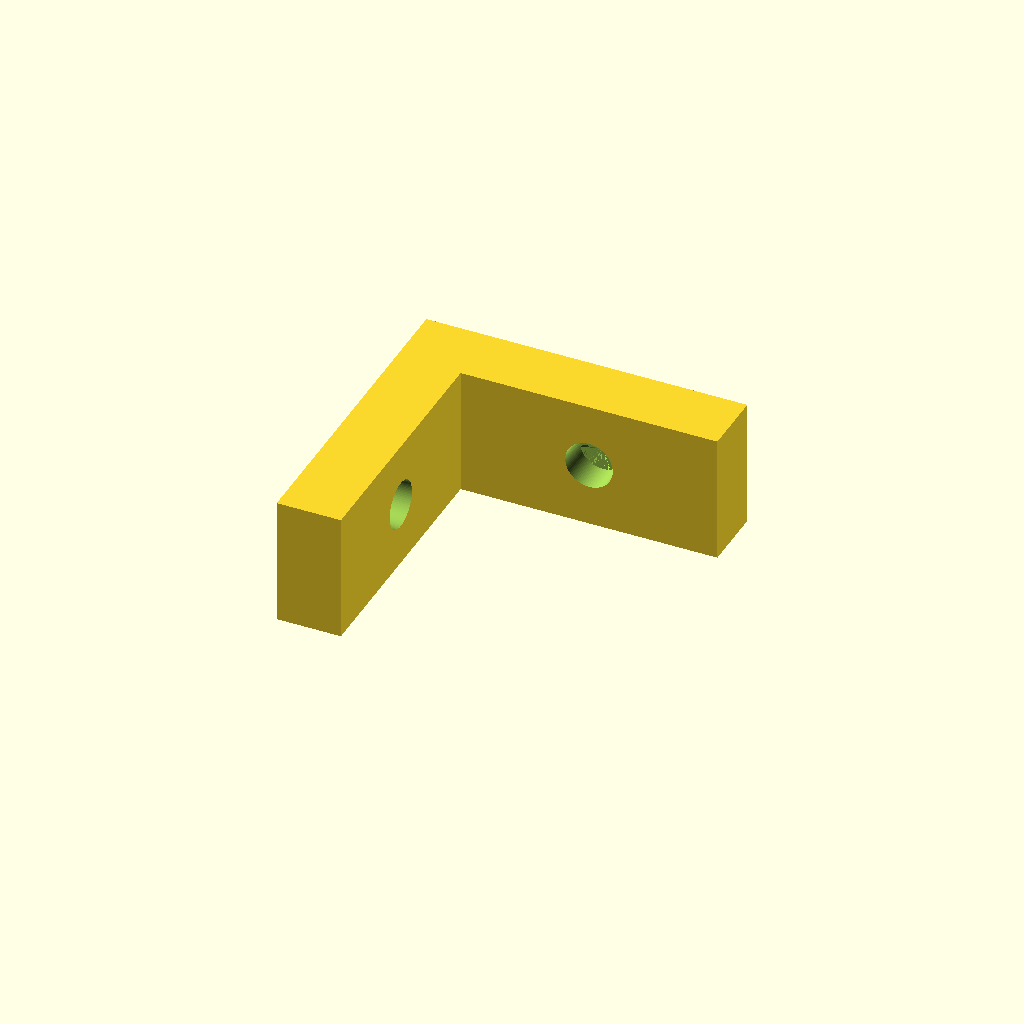
Cell 1 — every parameter at its default value.
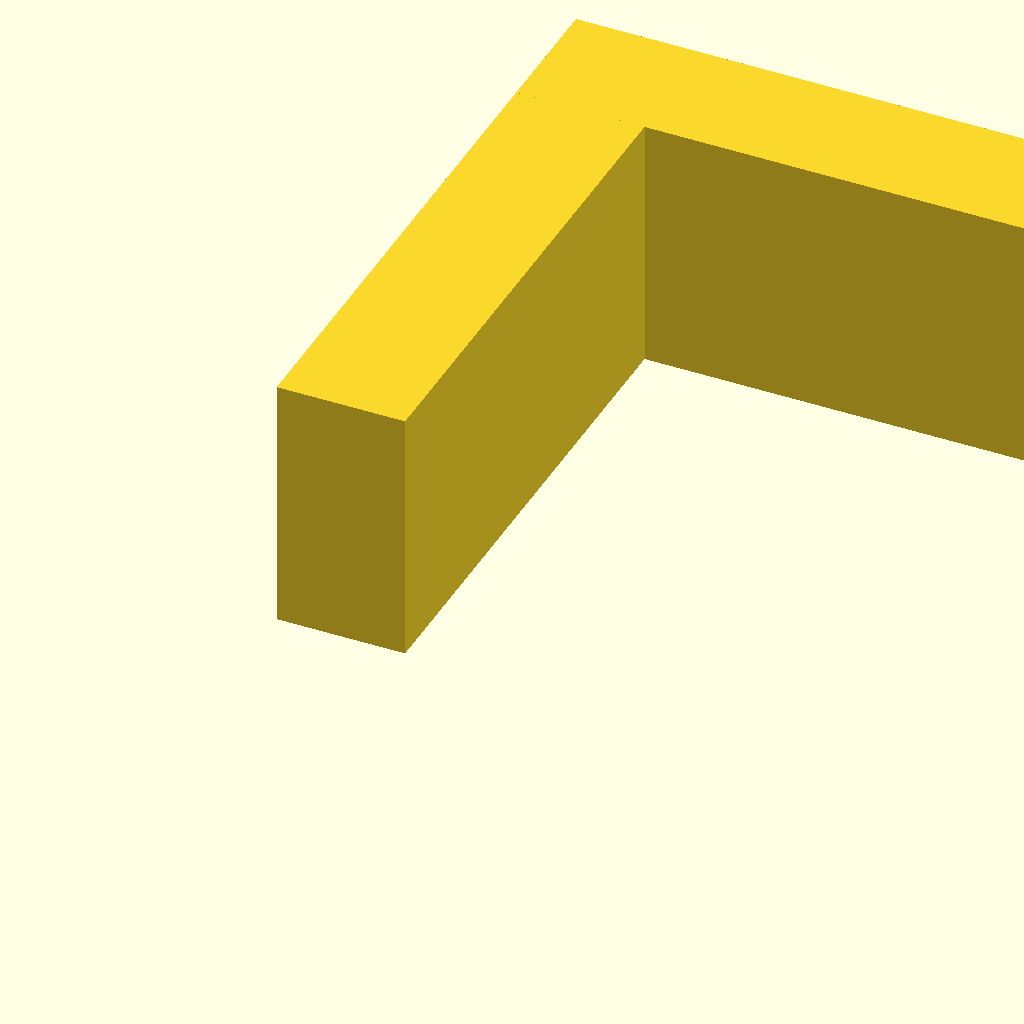
Cell 2: the same model with d2 = 37.
All cells are drawn from one camera (rotation 55°, 0°, 25°, orthographic, colour scheme Cornfield), so only the parameter changes between them.
Source of the model, Schreibtischeckhalter2.scad:
//Schreibtischeckhalter2
$fn=90;
//Dicke Schreibtischplatte
d1=37;
//Dicke Brett
d2=18.5;
//Dicke Schreibtischplatte hinten ab Blech noch
d3=15;
//Dicke Blech
db=2.3;
//Durchmesser Schraube
ds=3.4;
//Kopfhöhe Schraube
khs=2.5;
//Durchmesser Schraubenkopf
dsk=6.5;
//Durchmesser Bit
dbit=8;


//Höhe Eckhalter
he=d1-d2;
//Breite Eckhalter
be=he; //wir nehmen mal die Höhe als Breite auch
te=he; //hier genauso

module schraube()
{
    
    {
    cylinder(h=he, d=ds);
    translate([0,0,he])
    cylinder(h=khs, d1=ds, d2=dsk);
    
    translate([0,0,he+khs])
    cylinder(h=he, d1=dsk, d2=dbit);
    }
}

module ecke()
{
cube([d2/2,d2*2,d2]);
translate([0,d2*2,0])
cube([d2*2+d2/2,d2/2,d2]);
}

module schrauben()
{
translate([-he+khs,d2,d2/2])
rotate([0,90,0])
schraube();

translate([d2/2+d2,d2*2+d2/2+he-khs,d2/2])
rotate([90,0,0])
schraube();
}

difference()
{
    ecke();
    schrauben();
}
Parameter table extracted from the source (name, type, default, range or options):
d1: number, default 37
d2: number, default 18.5
d3: number, default 15
db: number, default 2.3
ds: number, default 3.4
khs: number, default 2.5
dsk: number, default 6.5
dbit: number, default 8
